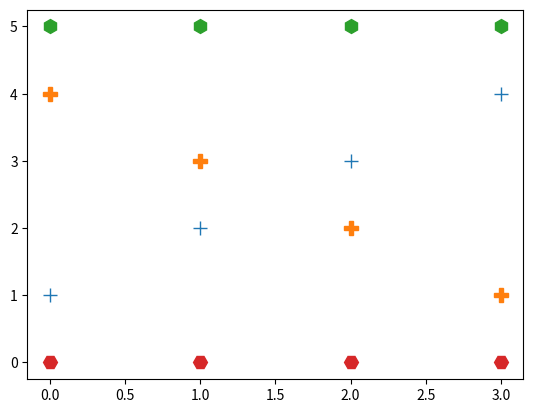

Source code (Python):
import matplotlib.pyplot as plt

x1 = [1, 2, 3, 4]
x2 = [4, 3, 2, 1]
x3 = [5, 5, 5, 5]
x4 = [0, 0, 0, 0]
x5 = [3, 2, 3, 2]

fig, ax = plt.subplots()

# É possível plotar vários gráficos usando uma única chamada do ax.plot()
# A string que vem logo depois do valor indica o "Estilo" do plot
# - Pode indicar se a preferência é uma linha contínua ou se são apenas pontos isolados
ax.plot(x1, '+', x2, 'P', x3, 'h', x4, 'H', markersize=10)

# Segue a lista com os estilos para marcação de pontos isolados:
# 'o' - Círculo marker
# 'v' - Triângulo apontando para baixo
# '^' - Triângulo apontando para cima
# '<' - Triângulo apontando para esquerda
# '>' - Triângulo apontando para direita
# '8' - Octógono
# 's' - Quadrado
# 'p' - Pentágono
# '+' - Símbolo de adição '+'
# 'P' - Símbolo de adição '+' menos fino
# '*' - Asterisco
# 'h' - Hexágono
# 'H' - Hexágono 2
# 'x' - Letra X
# 'X' - Letra X menos fina
# 'd' - Losango 
# 'D' - Losango menos fino
